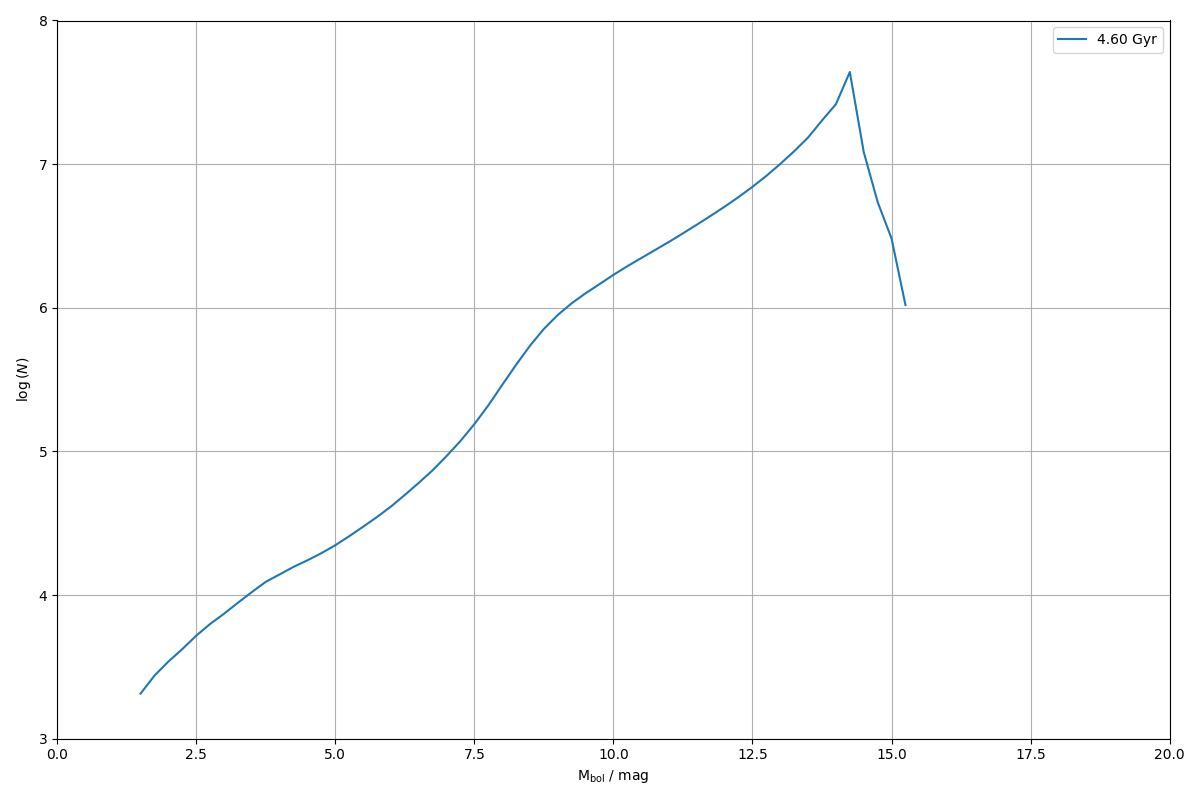

The data file committed next to this chart (first rows):
0.000000000000000000e+00, 0.000000000000000000e+00
2.500000000000000000e-01, 0.000000000000000000e+00
5.000000000000000000e-01, 0.000000000000000000e+00
7.500000000000000000e-01, 0.000000000000000000e+00
1.000000000000000000e+00, 0.000000000000000000e+00
1.250000000000000000e+00, 0.000000000000000000e+00
1.500000000000000000e+00, 2.063234469429356523e+03
1.750000000000000000e+00, 2.749596824924650718e+03
2.000000000000000000e+00, 3.444915380121585258e+03
2.250000000000000000e+00, 4.208197902018802779e+03
2.500000000000000000e+00, 5.215794997591243373e+03
2.750000000000000000e+00, 6.293004223207770337e+03
3.000000000000000000e+00, 7.416090340118522363e+03
3.250000000000000000e+00, 8.845269173084669092e+03
3.500000000000000000e+00, 1.049612363028223263e+04
3.750000000000000000e+00, 1.236369851060184010e+04
4.000000000000000000e+00, 1.392964029712439333e+04
4.250000000000000000e+00, 1.571538887650525612e+04
4.500000000000000000e+00, 1.746833444501401391e+04
4.750000000000000000e+00, 1.957444664232236755e+04
5.000000000000000000e+00, 2.223195590632642779e+04
5.250000000000000000e+00, 2.568430244541046341e+04
5.500000000000000000e+00, 2.990915372991911499e+04
5.750000000000000000e+00, 3.496115709971336764e+04
6.000000000000000000e+00, 4.131779784473937616e+04
6.250000000000000000e+00, 4.981975914963304967e+04
6.500000000000000000e+00, 6.039203380853326235e+04
6.750000000000000000e+00, 7.393231071590268402e+04
7.000000000000000000e+00, 9.282538416247515124e+04
7.250000000000000000e+00, 1.181713854942257021e+05
7.500000000000000000e+00, 1.549299534927499772e+05
7.750000000000000000e+00, 2.088807368059615837e+05
8.000000000000000000e+00, 2.901304290713478113e+05
8.250000000000000000e+00, 4.009000543870648835e+05
8.500000000000000000e+00, 5.442715006310963072e+05
8.750000000000000000e+00, 7.125129597517214715e+05
9.000000000000000000e+00, 8.919864959751019487e+05
9.250000000000000000e+00, 1.075415045955335954e+06
9.500000000000000000e+00, 1.261733032425271114e+06
9.750000000000000000e+00, 1.461053606526796939e+06
1.000000000000000000e+01, 1.695731107039448339e+06
1.025000000000000000e+01, 1.947482661415335955e+06
1.050000000000000000e+01, 2.218419522207112517e+06
1.075000000000000000e+01, 2.526411522388419136e+06
1.100000000000000000e+01, 2.877700988279583398e+06
1.125000000000000000e+01, 3.299080478513629641e+06
1.150000000000000000e+01, 3.791533533568185754e+06
1.175000000000000000e+01, 4.370496616465969943e+06
1.200000000000000000e+01, 5.060080843715517782e+06
1.225000000000000000e+01, 5.903922655364176258e+06
1.250000000000000000e+01, 6.952768258702104911e+06
1.275000000000000000e+01, 8.290147243046495132e+06
1.300000000000000000e+01, 1.003642508711282350e+07
1.325000000000000000e+01, 1.230187157861203887e+07
1.350000000000000000e+01, 1.534257679474984482e+07
1.375000000000000000e+01, 2.014075328182913363e+07
1.400000000000000000e+01, 2.615328433838837966e+07
1.425000000000000000e+01, 4.380222277611743659e+07
1.450000000000000000e+01, 1.214527647040689178e+07
1.475000000000000000e+01, 5.451712385377780534e+06
1.500000000000000000e+01, 3.032833269402024336e+06
... 19 more rows
